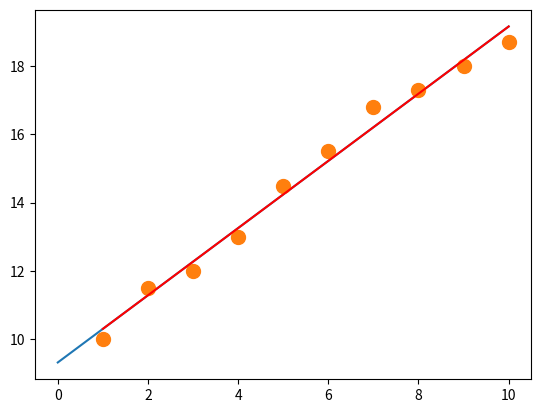

Source code (Python):
import numpy as np
import matplotlib.pyplot as plt

def calcAB(x,y):
	"""
	一元线性回归
	"""
	n = len(x)
	sumX, sumY, sumXY, sumXX = 0, 0, 0, 0
	for i in range(0, n):
		sumX += x[i]
		sumY += y[i]
		sumXX += x[i] * x[i]
		sumXY += x[i] * y[i]
	a = (n * sumXY - sumX * sumY) / (n * sumXX - sumX * sumX)
	b = (sumXX * sumY - sumX * sumXY) / (n * sumXX - sumX * sumX)
	return a, b
	
xi = [1,2,3,4,5,6,7,8,9,10]
yi = [10,11.5,12,13,14.5,15.5,16.8,17.3,18,18.7]
a,b=calcAB(xi,yi)
print("y = %10.5fx + %10.5f" %(a,b))

x = np.linspace(0,10)
y = a * x + b
plt.plot(x,y)
plt.scatter(xi,yi)
plt.show()



x = [1,2,3,4,5,6,7,8,9,10]
y = [10,11.5,12,13,14.5,15.5,16.8,17.3,18,18.7]
X = np.vstack([np.ones(len(x)),x]).T
Y = np.array(y).T
W=np.dot(np.matrix(np.dot(X.T,X))**-1,np.dot(X.T,Y))
yi=np.dot(X,W.T)#这里公式里是不需要转置的，但由于矩阵运算时W自动保存成一行多列的矩阵，所以多转置一下，配合原公式的计算。
print(X)
print(Y)
print(W)
print(yi)#拟合出的预测点
plt.plot(x,y,'o',label='data',markersize=10)
plt.plot(x,yi,'r',label='line')
plt.show()